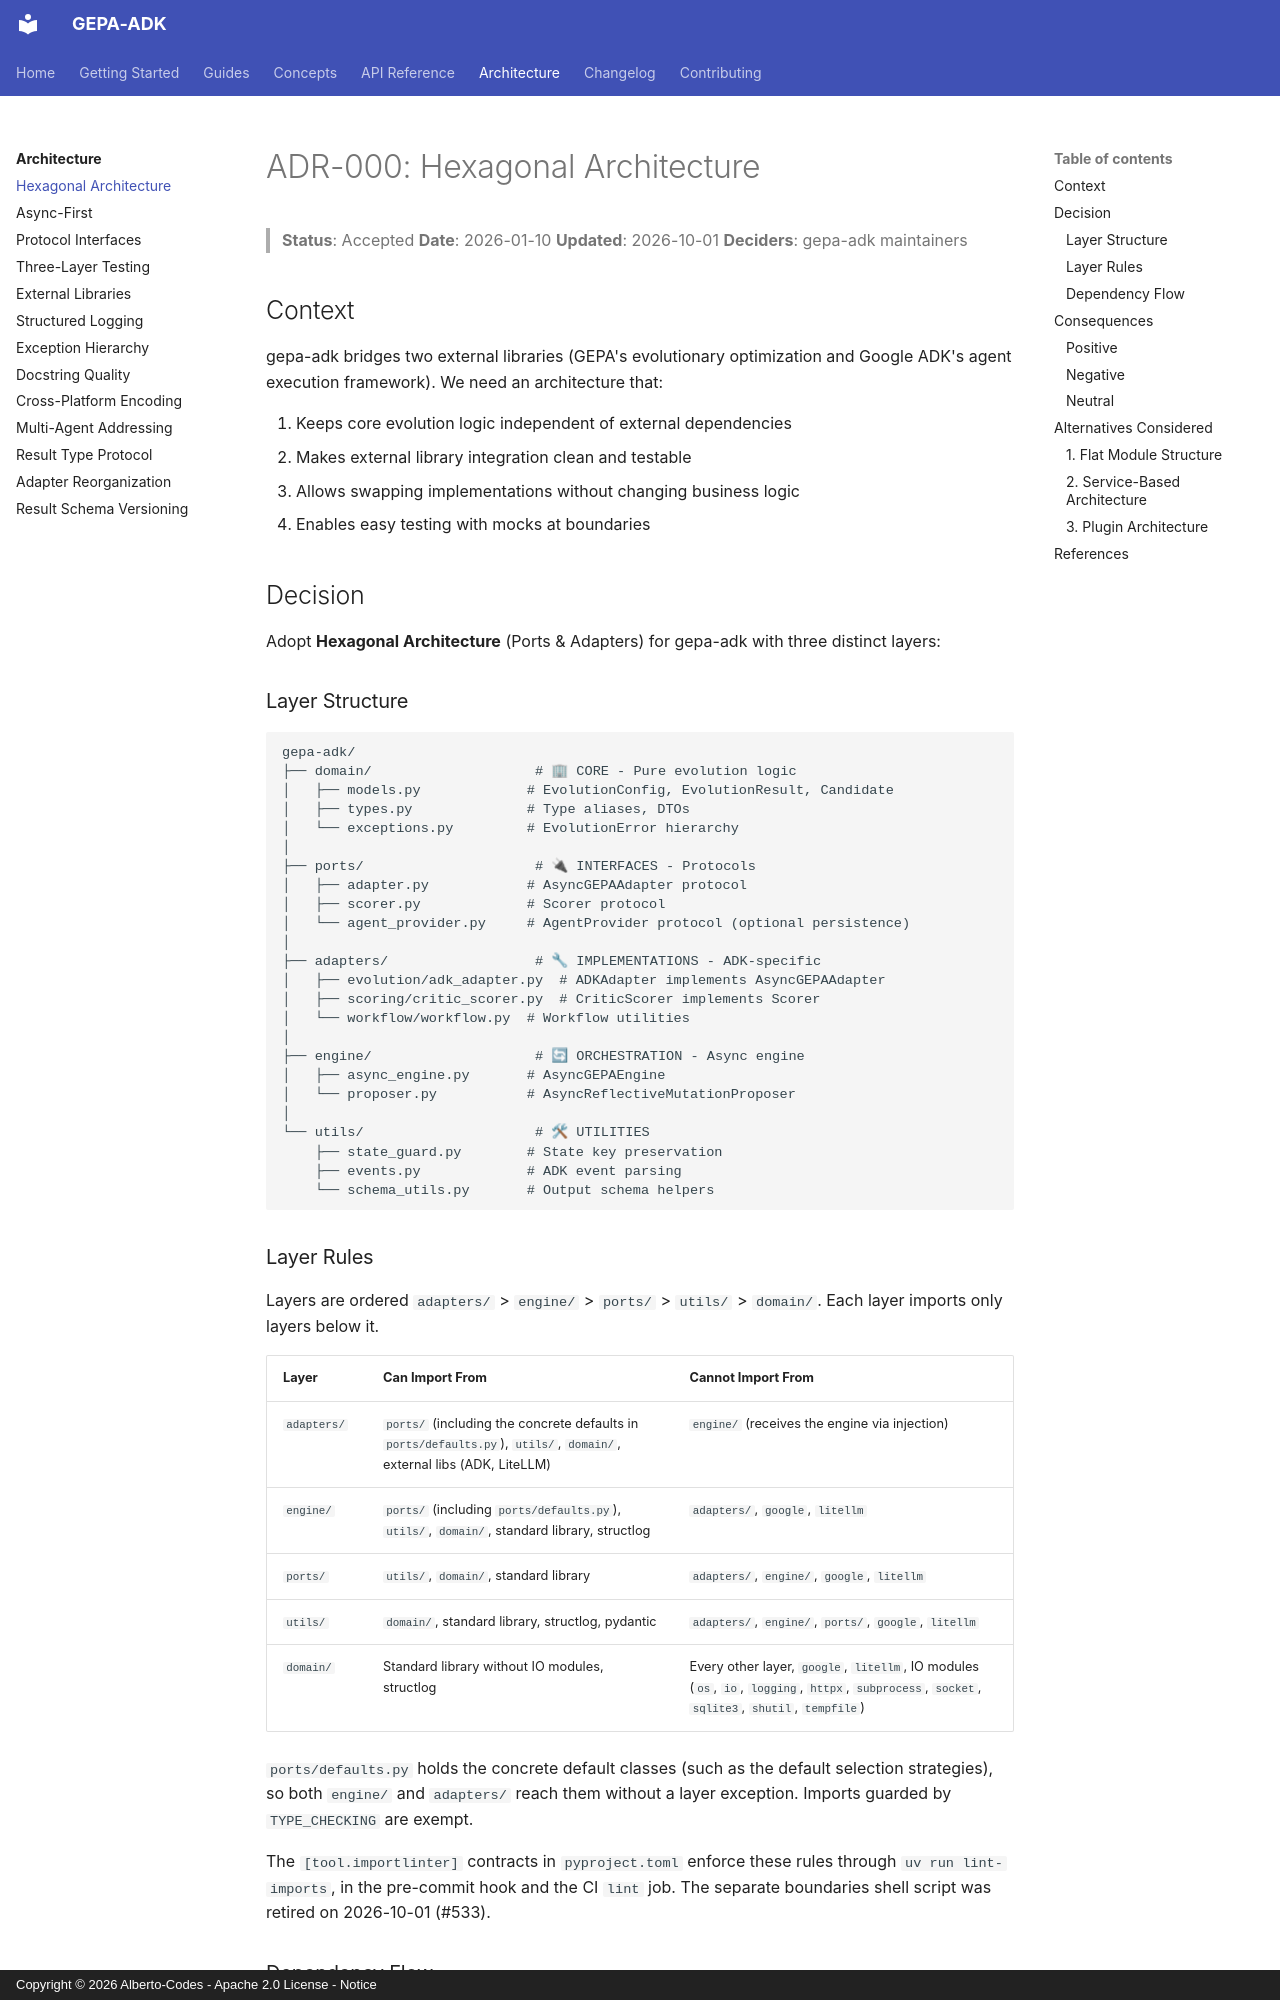

repository: Alberto-Codes/gepa-adk · page: adr/ADR-000-hexagonal-architecture/index.html · generator: mkdocs · copyright: Copyright © 2026 Alberto-Codes - Apache 2.0 License - Notice

# ADR-000: Hexagonal Architecture

> **Status**: Accepted
> **Date**: 2026-01-10
> **Updated**: 2026-10-01
> **Deciders**: gepa-adk maintainers

## Context

gepa-adk bridges two external libraries (GEPA's evolutionary optimization and Google ADK's agent execution framework). We need an architecture that:

1. Keeps core evolution logic independent of external dependencies
2. Makes external library integration clean and testable
3. Allows swapping implementations without changing business logic
4. Enables easy testing with mocks at boundaries

## Decision

Adopt **Hexagonal Architecture** (Ports & Adapters) for gepa-adk with three distinct layers:

### Layer Structure

```
gepa-adk/
├── domain/                    # 🏢 CORE - Pure evolution logic
│   ├── models.py             # EvolutionConfig, EvolutionResult, Candidate
│   ├── types.py              # Type aliases, DTOs
│   └── exceptions.py         # EvolutionError hierarchy
│
├── ports/                     # 🔌 INTERFACES - Protocols
│   ├── adapter.py            # AsyncGEPAAdapter protocol
│   ├── scorer.py             # Scorer protocol
│   └── agent_provider.py     # AgentProvider protocol (optional persistence)
│
├── adapters/                  # 🔧 IMPLEMENTATIONS - ADK-specific
│   ├── evolution/adk_adapter.py  # ADKAdapter implements AsyncGEPAAdapter
│   ├── scoring/critic_scorer.py  # CriticScorer implements Scorer
│   └── workflow/workflow.py  # Workflow utilities
│
├── engine/                    # 🔄 ORCHESTRATION - Async engine
│   ├── async_engine.py       # AsyncGEPAEngine
│   └── proposer.py           # AsyncReflectiveMutationProposer
│
└── utils/                     # 🛠 UTILITIES
    ├── state_guard.py        # State key preservation
    ├── events.py             # ADK event parsing
    └── schema_utils.py       # Output schema helpers
```
